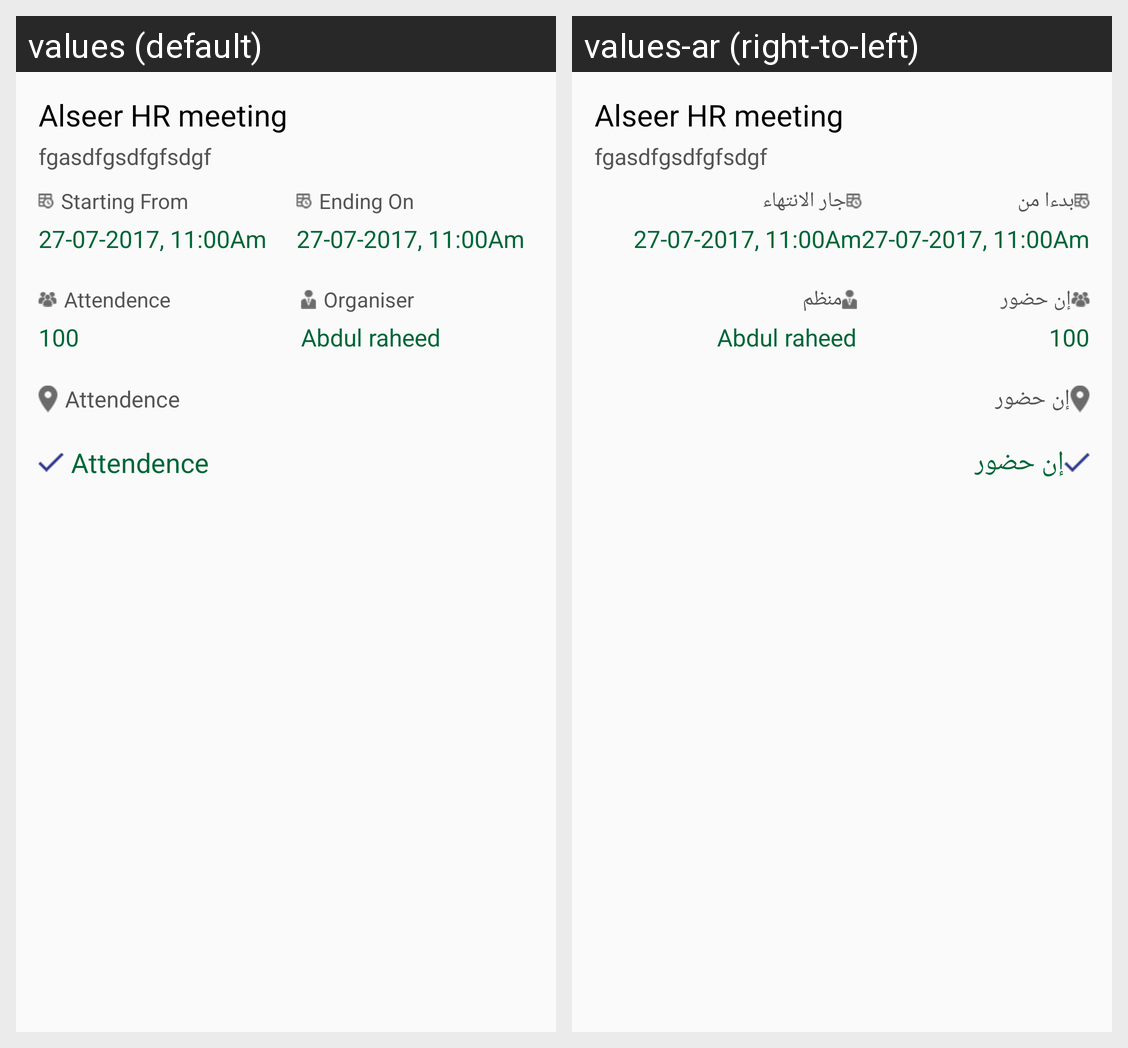

Here is an Android app screen in its default locale and in the app's own translations. Write out the translated-string differences for the strings that appear on this screen.
Android screen res/layout/calenderbottomsheet.xml rendered under 2 locales, left to right: values (default), values-ar (right-to-left). Device: Nexus 5 (rendered at 1080×1920; each locale shown at half size, 540×960, under a caption strip naming it); theme AppTheme.
Strings drawn on this screen, with the default value and each locale's value (text and hints the layout hard-codes, and strings that could not be matched under every locale, appear in the picture but are not listed):

starting_from
  values: Starting From
  values-ar: بدءا من

ending_on
  values: Ending On
  values-ar: جار الانتهاء

attendance
  values: Attendence
  values-ar: إن حضور

organiser
  values: Organiser
  values-ar: منظم
